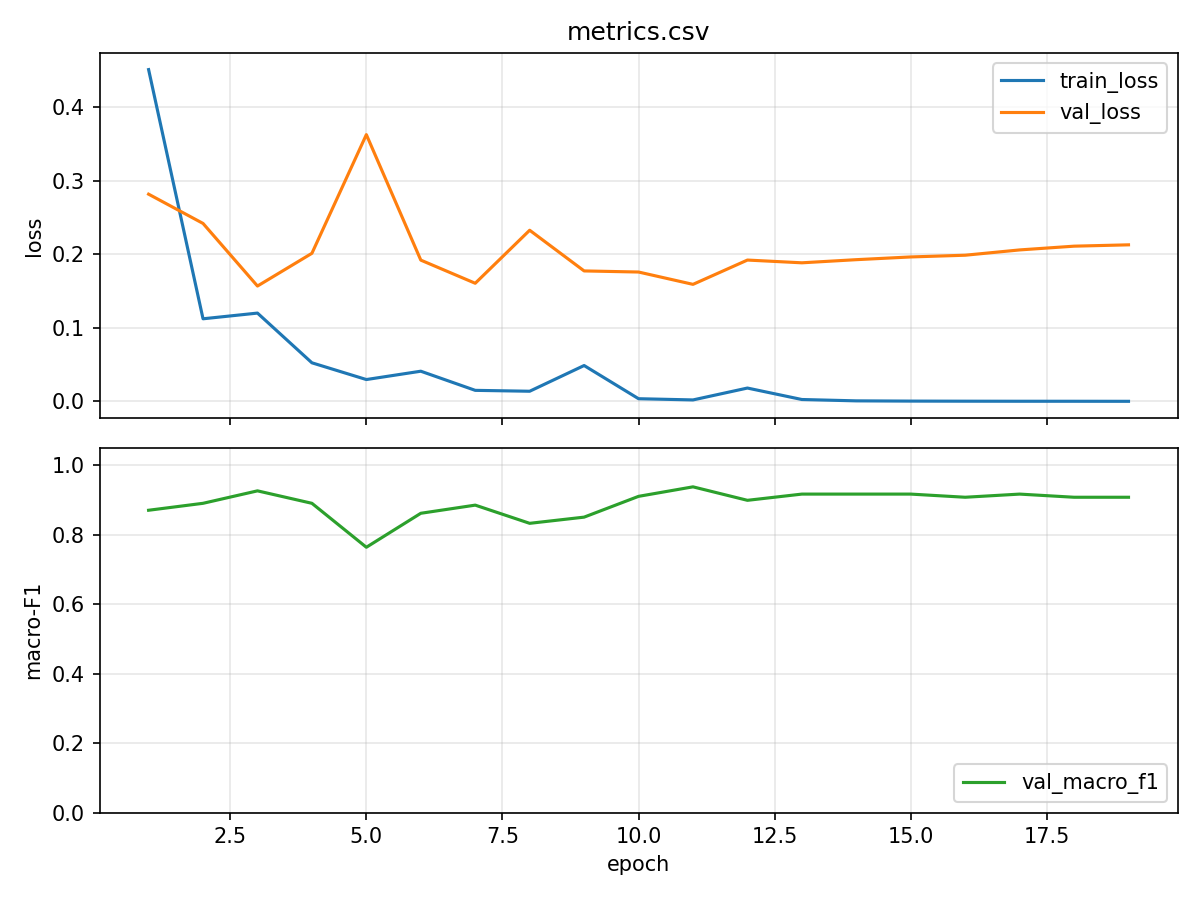

The file beside this chart, header and first rows:
epoch, train_loss, val_loss, val_macro_f1
1, 0.451, 0.2817, 0.87
2, 0.1124, 0.2419, 0.89
3, 0.1201, 0.1569, 0.9258
4, 0.05254, 0.2014, 0.89
5, 0.02978, 0.3627, 0.7635
6, 0.0411, 0.1921, 0.8613
7, 0.01509, 0.1606, 0.8847
8, 0.01388, 0.2327, 0.8324
9, 0.04884, 0.1774, 0.8502
10, 0.003726, 0.1759, 0.91
11, 0.002077, 0.1592, 0.9373
12, 0.01822, 0.1922, 0.8985
13, 0.002648, 0.1884, 0.9165
14, 0.0008136, 0.1927, 0.9165
15, 0.0004891, 0.1964, 0.9165
16, 0.0003621, 0.1987, 0.9074
17, 0.0002819, 0.206, 0.9165
18, 0.00026, 0.2111, 0.9074
19, 0.0002015, 0.2129, 0.9074
